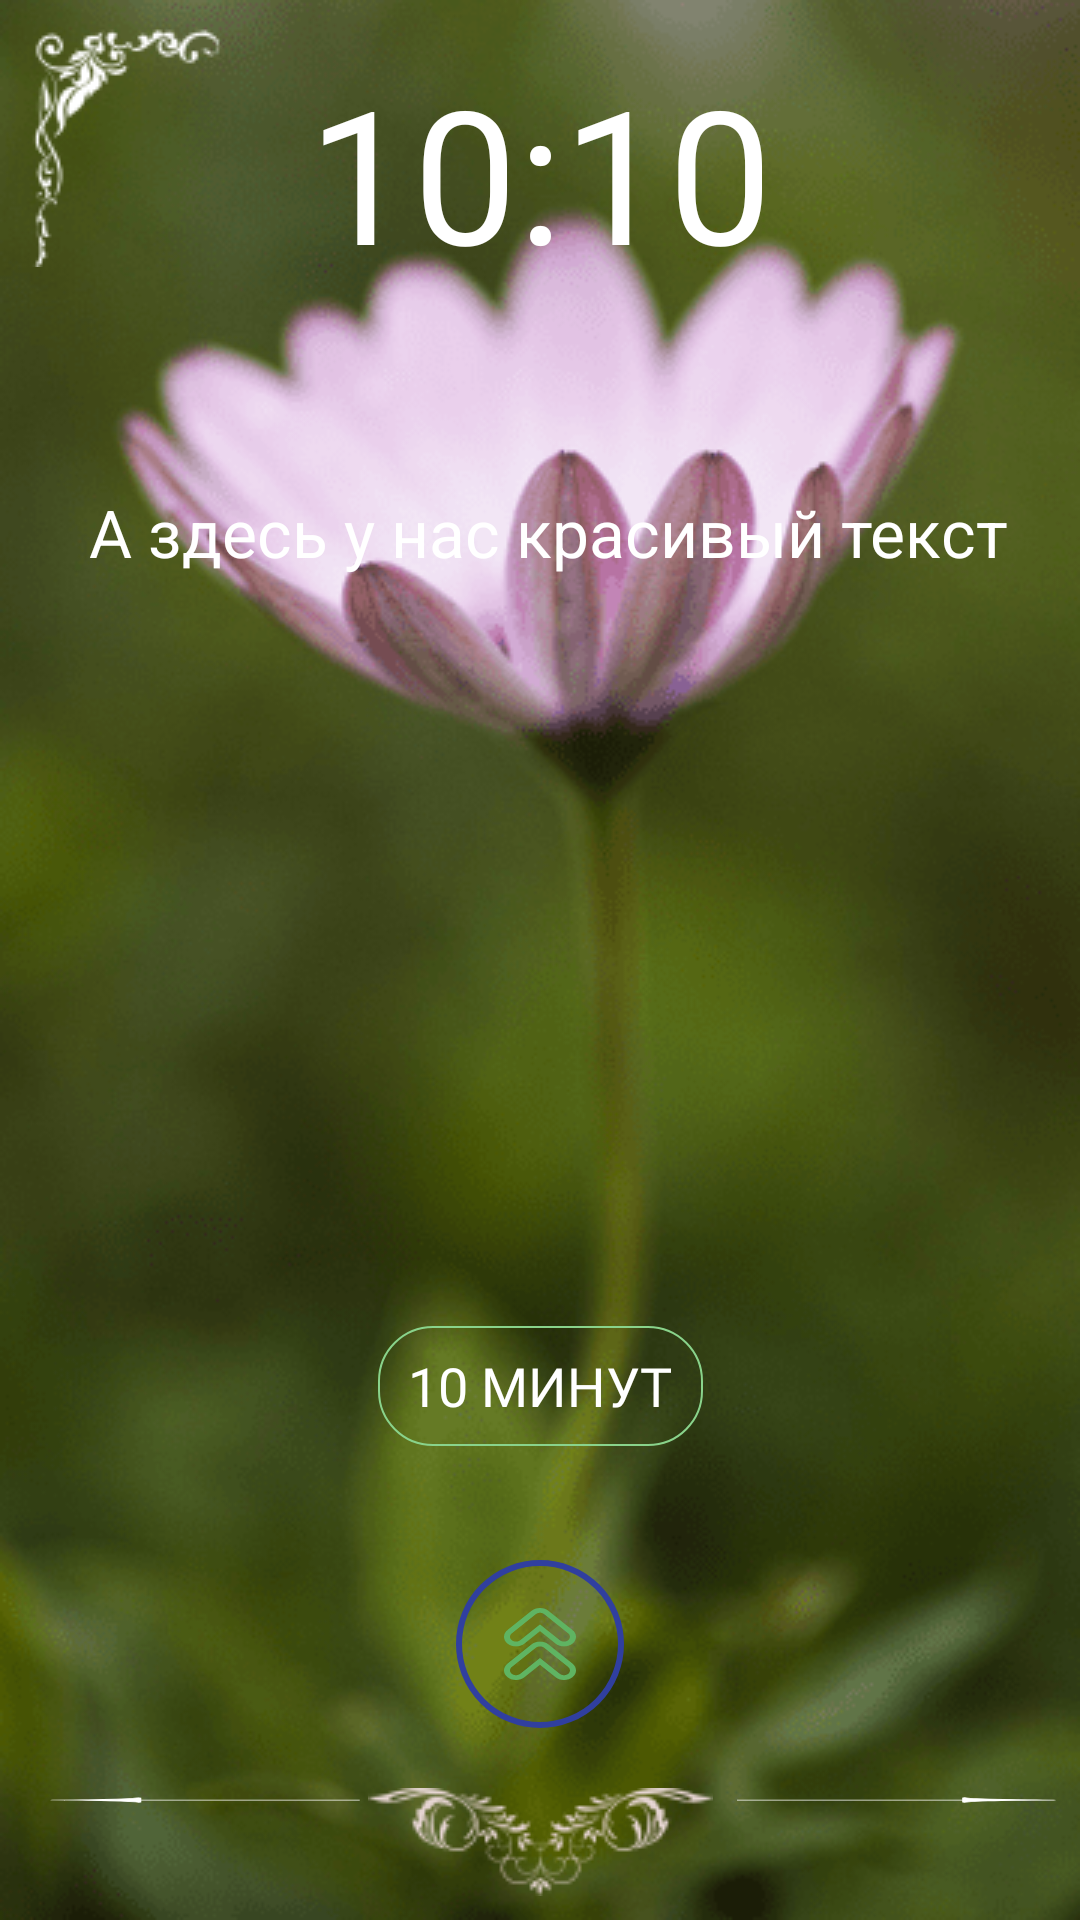

Produce the Android XML layout that renders to this screen, including the resource entries it uses.
<!-- AndroidManifest.xml: application theme AppTheme.NoActionBar -->
<!-- res/layout/activity_alarm.xml -->
<?xml version="1.0" encoding="utf-8"?>
<android.support.constraint.ConstraintLayout xmlns:android="http://schemas.android.com/apk/res/android"
    xmlns:app="http://schemas.android.com/apk/res-auto"
    xmlns:tools="http://schemas.android.com/tools"
    android:layout_width="match_parent"
    android:layout_height="match_parent"
    android:background="@drawable/bg"
    tools:context="tk.cavink.shandamorning.ui.activites.AlarmActivity">


    <TextView
        android:id="@+id/textView"
        android:layout_width="wrap_content"
        android:layout_height="wrap_content"
        android:layout_marginEnd="8dp"
        android:layout_marginStart="8dp"
        android:layout_marginTop="64dp"
        android:shadowColor="@android:color/darker_gray"
        android:shadowDx="2"
        android:shadowDy="2"
        android:text="А здесь у нас красивый текст"
        android:textColor="@android:color/white"
        android:textSize="22sp"
        app:layout_constraintEnd_toEndOf="parent"
        app:layout_constraintHorizontal_bias="0.578"
        app:layout_constraintStart_toStartOf="parent"
        app:layout_constraintTop_toBottomOf="@+id/timeTv" />

    <ImageButton
        android:id="@+id/stop_alarm"
        android:layout_width="64dp"
        android:layout_height="64dp"
        android:layout_marginBottom="16dp"
        android:layout_marginEnd="8dp"
        android:layout_marginStart="8dp"
        android:background="@drawable/button_circle_bg"
        android:elevation="6dp"
        app:layout_constraintBottom_toTopOf="@+id/imageView3"
        app:layout_constraintEnd_toEndOf="parent"
        app:layout_constraintStart_toStartOf="parent"
        app:srcCompat="@drawable/ic_arroy_up" />

    <ImageView
        android:id="@+id/imageView2"
        android:layout_width="wrap_content"
        android:layout_height="wrap_content"
        android:layout_marginStart="8dp"
        android:layout_marginTop="8dp"
        app:layout_constraintStart_toStartOf="parent"
        app:layout_constraintTop_toTopOf="parent"
        app:srcCompat="@drawable/rl1" />

    <ImageView
        android:id="@+id/imageView3"
        android:layout_width="wrap_content"
        android:layout_height="wrap_content"
        android:layout_marginBottom="8dp"
        android:layout_marginEnd="8dp"
        android:layout_marginStart="8dp"
        app:layout_constraintBottom_toBottomOf="parent"
        app:layout_constraintEnd_toEndOf="parent"
        app:layout_constraintStart_toStartOf="parent"
        app:srcCompat="@drawable/buttonimg" />

    <Button
        android:id="@+id/long_10"
        android:layout_width="wrap_content"
        android:layout_height="wrap_content"
        android:layout_marginBottom="30dp"
        android:layout_marginEnd="8dp"
        android:layout_marginStart="8dp"
        android:background="@drawable/button10_bg"
        android:fontFamily="@font/roboto"

        android:text="10 минут"
        android:textColor="@android:color/white"
        android:textSize="18sp"
        app:layout_constraintBottom_toTopOf="@+id/stop_alarm"
        app:layout_constraintEnd_toEndOf="parent"
        app:layout_constraintStart_toStartOf="parent" />

    <TextView
        android:id="@+id/timeTv"
        android:layout_width="wrap_content"
        android:layout_height="wrap_content"
        android:layout_marginEnd="8dp"
        android:layout_marginStart="8dp"
        android:layout_marginTop="16dp"
        android:fontFamily="@font/roboto"
        android:text="10:10"
        android:textColor="@android:color/white"
        android:textSize="62sp"
        app:layout_constraintEnd_toEndOf="parent"
        app:layout_constraintStart_toStartOf="parent"
        app:layout_constraintTop_toTopOf="parent" />

    <ImageView
        android:id="@+id/imageView4"
        android:layout_width="0dp"
        android:layout_height="6px"
        android:layout_marginBottom="39dp"
        android:layout_marginEnd="2dp"
        android:layout_marginStart="16dp"
        android:scaleType="fitXY"
        app:layout_constraintBottom_toBottomOf="parent"
        app:layout_constraintEnd_toStartOf="@+id/imageView3"
        app:layout_constraintStart_toStartOf="parent"
        app:srcCompat="@drawable/ic_arroy_left" />

    <ImageView
        android:id="@+id/imageView5"
        android:layout_width="0dp"
        android:layout_height="6px"
        android:layout_marginBottom="39dp"
        android:layout_marginEnd="8dp"
        android:layout_marginStart="8dp"
        android:scaleType="fitXY"
        app:layout_constraintBottom_toBottomOf="parent"
        app:layout_constraintEnd_toEndOf="parent"
        app:layout_constraintStart_toEndOf="@+id/imageView3"
        app:srcCompat="@drawable/ic_arroy_right" />
</android.support.constraint.ConstraintLayout>
<!-- resources referenced by this layout -->
<resources>
  <!-- drawable bg: png bitmap (drawable, 92583 bytes) -->
  <!-- drawable button10_bg (drawable) -->
  <?xml version="1.0" encoding="utf-8"?>
  <inset android:insetBottom="4dp"
      android:insetTop="4dp"
      android:insetLeft="4dp"
      android:insetRight="4dp"
      xmlns:android="http://schemas.android.com/apk/res/android">
      <selector>
          <item>
              <shape android:shape="rectangle">
                  <stroke android:color="@color/bg_creen"
                      android:width="2px"/>
                  <corners android:radius="18dp"/>
                  <padding android:bottom="6dp"
                      android:top="6dp"
                      android:left="10dp"
                      android:right="10dp"/>
              </shape>
          </item>
      </selector>
  </inset>
  <!-- drawable button_circle_bg (drawable) -->
  <?xml version="1.0" encoding="utf-8"?>
  <inset android:insetBottom="4dp"
      android:insetTop="4dp"
      android:insetLeft="4dp"
      android:insetRight="4dp"
      xmlns:android="http://schemas.android.com/apk/res/android">
      <selector>
          <item>
              <shape android:shape="oval">
                  <stroke android:color="@color/colorPrimaryDark"
                      android:width="2dp"/>
              </shape>
          </item>
      </selector>
  </inset>
  <!-- drawable buttonimg: png bitmap (drawable, 5575 bytes) -->
  <!-- drawable ic_arroy_left (drawable) -->
  <vector android:height="24dp" android:viewportHeight="8.0"
      android:viewportWidth="69.0" android:width="24dp" xmlns:android="http://schemas.android.com/apk/res/android">
      <path android:fillColor="#ffffff" android:pathData="M20,7C18,5 6.5,4.167 1,4C14.2,4 19.167,2 20,1L20,4L20,7Z"/>
      <path android:fillColor="#00000000"
          android:pathData="M68.5,4L1,4M1,4C6.5,4.167 18,5 20,7L20,1C19.167,2 14.2,4 1,4Z"
          android:strokeColor="#ffffff" android:strokeLineJoin="round" android:strokeWidth="1"/>
  </vector>
  <!-- drawable ic_arroy_right (drawable) -->
  <vector android:height="24dp" android:viewportHeight="8.0"
      android:viewportWidth="68.0" android:width="24dp" xmlns:android="http://schemas.android.com/apk/res/android">
      <path android:fillColor="#ffffff" android:pathData="M48.5,1C50.5,3 62,3.833 67.5,4C54.3,4 49.333,6 48.5,7V4V1Z"/>
      <path android:fillColor="#00000000"
          android:pathData="M-0,4H67.5M67.5,4C62,3.833 50.5,3 48.5,1V7C49.333,6 54.3,4 67.5,4Z"
          android:strokeColor="#ffffff" android:strokeLineJoin="round" android:strokeWidth="1"/>
  </vector>
  <!-- drawable ic_arroy_up: vector/xml drawable (drawable, 2652 chars, omitted) -->
  <!-- drawable rl1: png bitmap (drawable, 3079 bytes) -->
  <style name="AppTheme.NoActionBar">
          <item name="windowActionBar">false</item>
          <item name="android:windowContentOverlay">@null</item>
          <item name="windowNoTitle">true</item>
      </style>
  <color name="bg_creen">#89D38B </color>
  <color name="colorPrimaryDark">#303F9F</color>
</resources>
